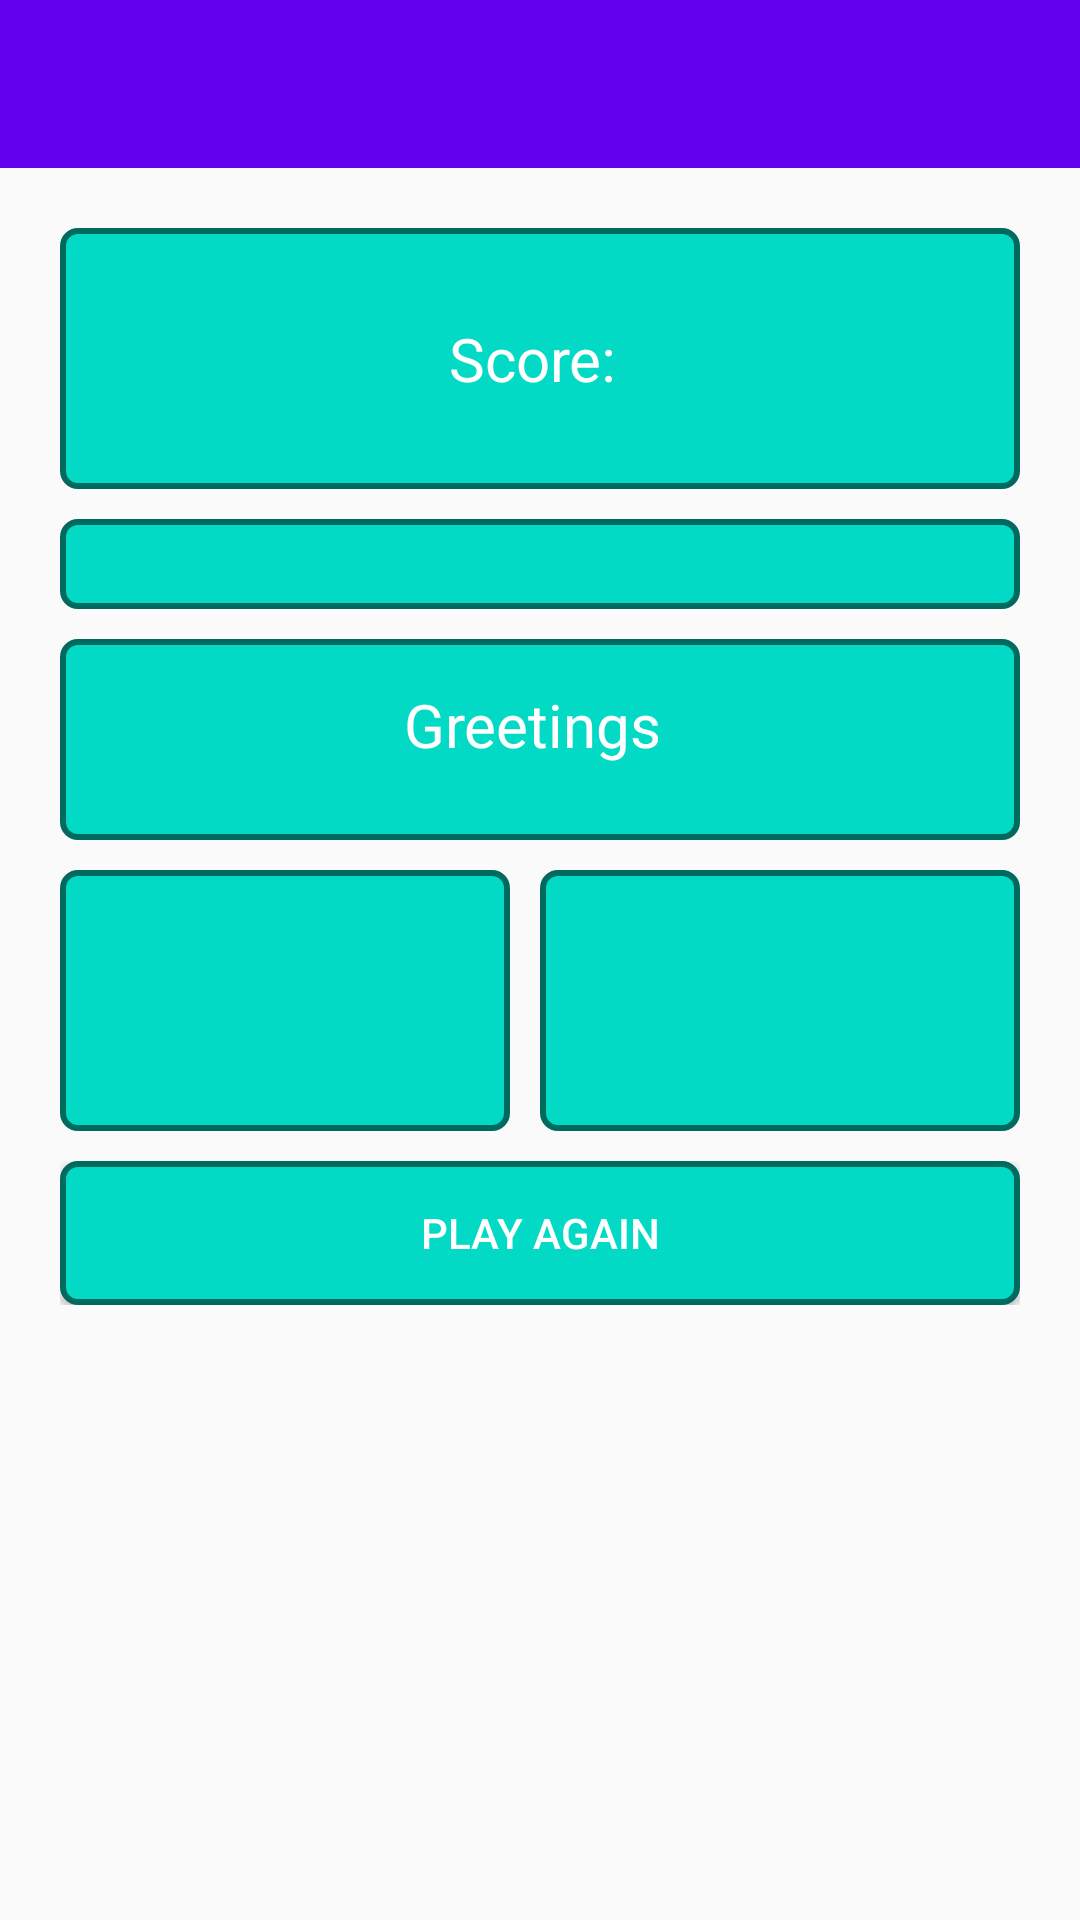

Layout XML and referenced resources for this Android screen:
<!-- AndroidManifest.xml: application theme AppTheme -->
<!-- res/layout/activity_result.xml -->
<?xml version="1.0" encoding="utf-8"?>
<LinearLayout
    xmlns:android="http://schemas.android.com/apk/res/android"
    xmlns:app="http://schemas.android.com/apk/res-auto"
    xmlns:tools="http://schemas.android.com/tools"
    android:layout_width="match_parent"
    android:layout_height="match_parent"
    android:orientation="vertical"
    tools:context=".ResultActivity">

    <android.support.design.widget.AppBarLayout
        android:theme="@style/App.Theme.AppBarOverLay"
        android:layout_width="match_parent"
        android:layout_height="wrap_content">

        <android.support.v7.widget.Toolbar
            android:id="@+id/toolbar"
            android:layout_width="match_parent"
            android:layout_height="?attr/actionBarSize"
            app:popupTheme="@style/App.Theme.PopupOverlay"
            android:background="?attr/colorPrimary">

        </android.support.v7.widget.Toolbar>

    </android.support.design.widget.AppBarLayout>
    <LinearLayout
        android:layout_width="match_parent"
        android:layout_height="wrap_content"
        android:layout_margin="10dp"
        android:orientation="vertical"
        android:layout_marginBottom="10dp"
        android:padding="10dp">
        <LinearLayout
            android:layout_width="match_parent"
            android:layout_height="wrap_content"
            android:orientation="vertical">
            <TextView
                android:id="@+id/tv_score_result"
                android:padding="30dp"
                android:textColor="#fff"
                android:background="@drawable/correct_state_radio_button"
                android:textSize="20sp"
                android:text="Score: "
                android:layout_weight="1"
                android:gravity="center"
                android:layout_width="match_parent"
                android:layout_height="wrap_content"
                android:layout_marginBottom="10dp" />
        </LinearLayout>
        <LinearLayout
            android:id="@+id/star_pane"
            android:layout_width="match_parent"
            android:layout_height="wrap_content"
            android:orientation="horizontal"
            android:background="@drawable/correct_state_radio_button"
            android:layout_marginBottom="10dp"
            android:padding="15dp">
        </LinearLayout>
        <LinearLayout
            android:layout_width="match_parent"
            android:layout_height="wrap_content"
            android:orientation="horizontal"
            android:background="@drawable/correct_state_radio_button"
            android:layout_marginBottom="10dp"
            android:padding="15dp">
            <TextView
                android:id="@+id/tv_greetings"
                android:textSize="20sp"
                android:textColor="#fff"
                android:text="Greetings "
                android:gravity="center"
                android:layout_width="match_parent"
                android:layout_height="wrap_content"
                android:layout_marginBottom="10dp"/>
        </LinearLayout>
        <LinearLayout
            android:layout_width="match_parent"
            android:layout_height="wrap_content"
            android:orientation="horizontal">
            <TextView
                android:id="@+id/tv_correct_result"
                android:textSize="20sp"
                android:background="@drawable/correct_state_radio_button"
                android:padding="30dp"
                android:textColor="#fff"
                android:drawableLeft="@drawable/ic_check_white_24dp"
                android:layout_weight="1"
                android:gravity="center"
                android:layout_width="match_parent"
                android:layout_marginRight="10dp"
                android:layout_height="wrap_content"
                android:layout_marginBottom="10dp"/>
            <TextView
                android:id="@+id/tv_wrong_result"
                android:textSize="20sp"
                android:background="@drawable/correct_state_radio_button"
                android:padding="30dp"
                android:textColor="#fff"
                android:drawableLeft="@drawable/ic_clear_white_24dp"
                android:layout_weight="1"
                android:gravity="center"
                android:layout_width="match_parent"
                android:layout_height="wrap_content"
                android:layout_marginBottom="10dp"/>
        </LinearLayout>
        <LinearLayout
            android:layout_width="match_parent"
            android:layout_height="wrap_content">
            <Button
                android:id="@+id/btn_play_again"
                android:layout_width="match_parent"
                android:layout_height="wrap_content"
                android:background="@drawable/correct_state_radio_button"
                android:textColor="#fff"
                android:text="Play Again"/>
        </LinearLayout>


    </LinearLayout>




</LinearLayout>
<!-- resources referenced by this layout -->
<resources>
  <!-- drawable correct_state_radio_button (drawable) -->
  <?xml version="1.0" encoding="utf-8"?>
  <shape
  xmlns:android="http://schemas.android.com/apk/res/android"
  android:shape="rectangle" >
  <corners
      android:radius="5dp" />
  <solid
      android:color="@color/colorAccent" />
  <stroke
      android:width="2dp"
      android:color="#006a5f" />
  </shape>
  <style name="App.Theme.AppBarOverLay" parent="ThemeOverlay.AppCompat.Dark.ActionBar" />
  <style name="App.Theme.PopupOverlay" parent="ThemeOverlay.AppCompat.Light" />
  <style name="AppTheme" parent="Theme.AppCompat.Light.DarkActionBar">
          
          <item name="colorPrimary">@color/colorPrimary</item>
          <item name="colorPrimaryDark">@color/colorPrimaryDark</item>
          <item name="colorAccent">@color/colorAccent</item>
          <item name="windowActionBar">false</item>
          <item name="windowNoTitle">true</item>
      </style>
  <!-- not gathered from this repository: default colours our renderer supplied (Android Studio template values) -->
  <color name="colorPrimary">#FF6200EE</color>
  <color name="colorPrimaryDark">#FF3700B3</color>
  <color name="colorAccent">#FF03DAC5</color>
</resources>
